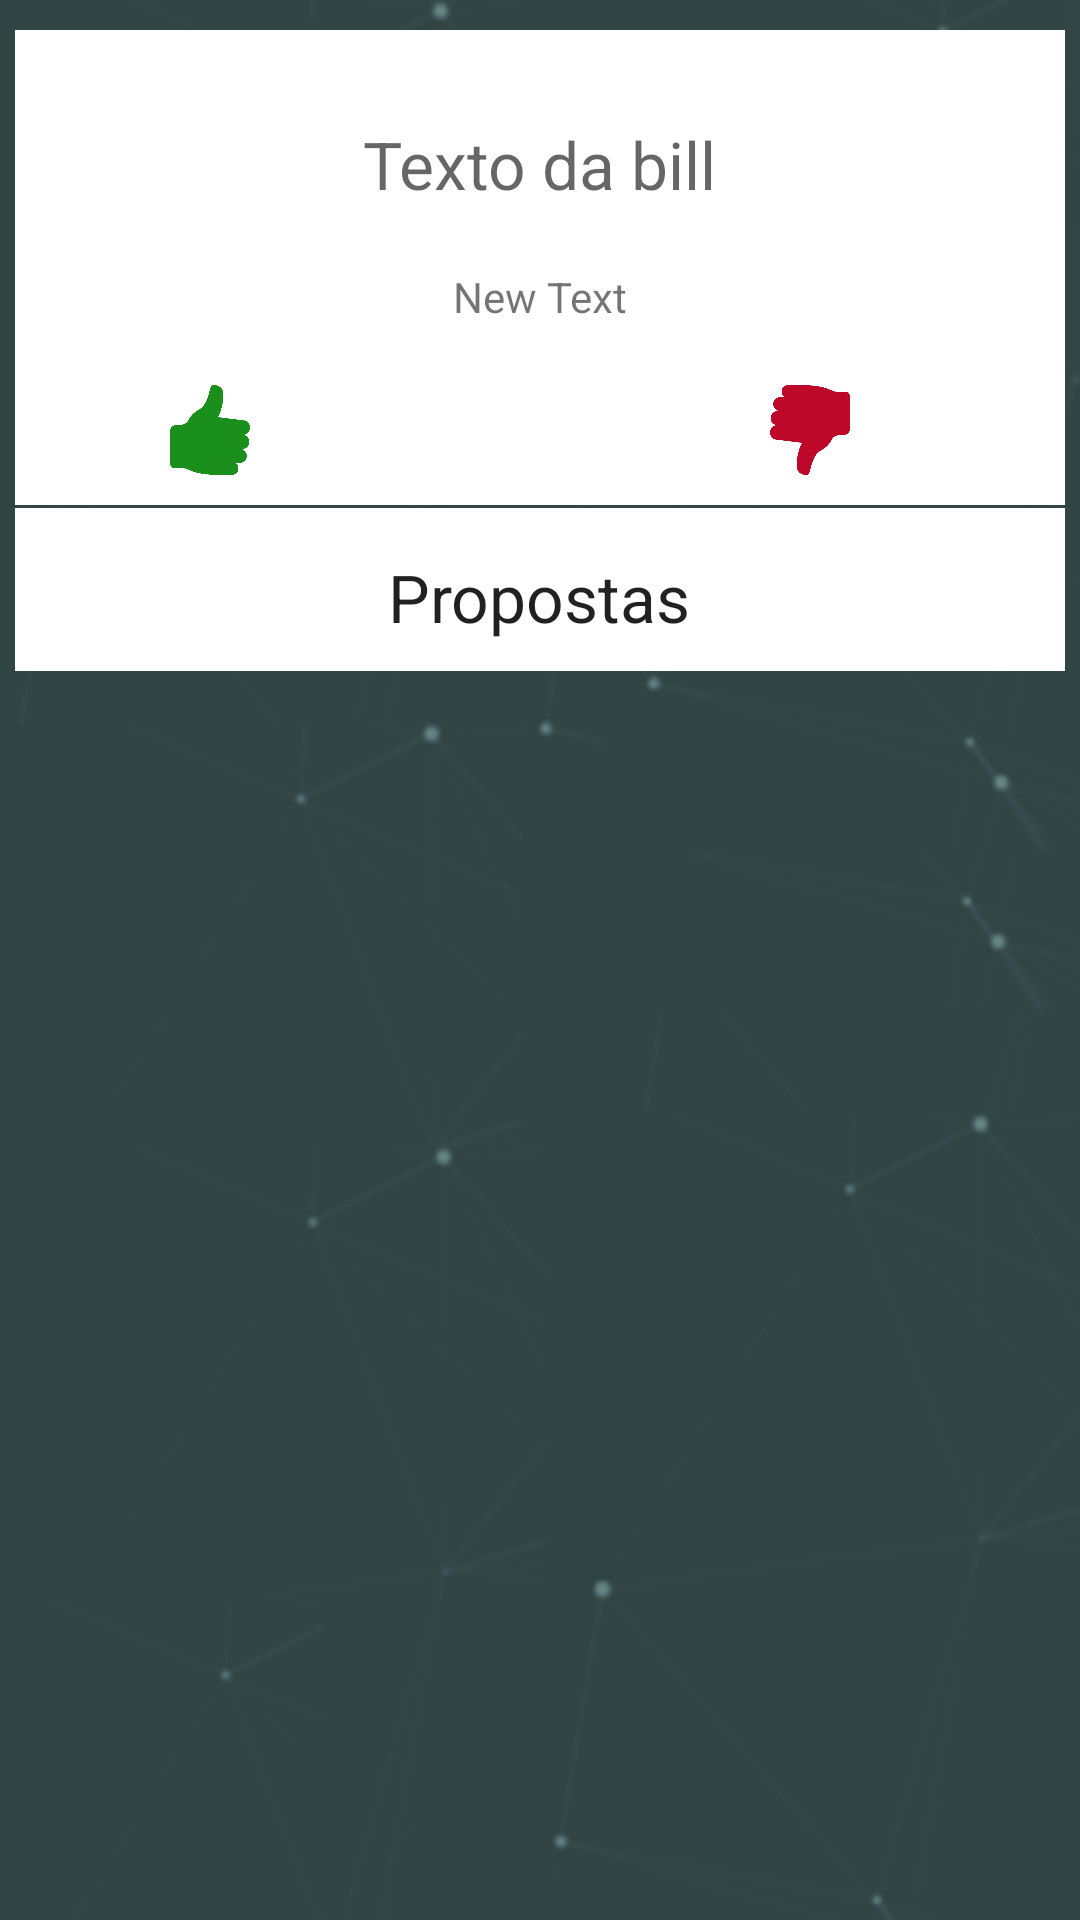

Produce the Android XML layout that renders to this screen, including the resource entries it uses.
<!-- AndroidManifest.xml: application theme Theme.AppCompat.Light.NoActionBar -->
<!-- res/layout/fragment_view_segment.xml -->
<RelativeLayout xmlns:android="http://schemas.android.com/apk/res/android"
                xmlns:tools="http://schemas.android.com/tools"
                android:layout_width="match_parent"
                android:layout_height="wrap_content"
                android:orientation="vertical"
                tools:context="gppmds.wikilegis.view.ViewSegmentFragment"
                android:background="@drawable/background"
                android:id="@+id/view_segment_fragment">

    <FrameLayout
        android:layout_width="350dp"
        android:layout_height="wrap_content"
        android:layout_marginTop="10dp"
        android:layout_alignParentTop="true"
        android:layout_centerHorizontal="true"
        android:clickable="true"
        android:layout_alignParentStart="false"
        android:background="@color/cardview_light_background"
        android:id="@+id/frameLayoutSegment"
        android:layout_alignParentEnd="false">

        <RelativeLayout
            android:layout_width="match_parent"
            android:layout_height="match_parent"
            android:layout_gravity="left|top"
            >

            <TextView
                android:layout_width="wrap_content"
                android:layout_height="wrap_content"
                android:textAppearance="?android:attr/textAppearanceLarge"
                android:id="@+id/titleBill"
                android:autoText="false"
                android:hint="Texto da bill"
                android:layout_marginTop="30dp"
                android:layout_alignParentTop="true"
                android:layout_centerHorizontal="true" />

            <TextView
                android:layout_width="wrap_content"
                android:layout_height="wrap_content"
                android:text="New Text"
                android:id="@+id/contentSegment"
                android:layout_marginLeft="20dp"
                android:layout_marginRight="20dp"
                android:layout_marginTop="20dp"
                android:layout_below="@+id/titleBill"
                android:layout_centerHorizontal="true"
                android:layout_marginBottom="20dp"/>

            <ImageView
                android:layout_width="30dp"
                android:layout_height="30dp"
                android:id="@+id/imageViewLike"
                android:clickable="false"
                android:src="@drawable/like"
                android:layout_marginStart="50dp"
                android:layout_below="@+id/contentSegment"
                android:layout_alignParentStart="true" />

            <ImageView
                android:layout_width="30dp"
                android:layout_height="30dp"
                android:id="@+id/imageViewDislike"
                android:src="@drawable/dislike"
                android:clickable="false"
                android:layout_marginEnd="70dp"
                android:layout_marginBottom="10dp"
                android:layout_below="@+id/contentSegment"
                android:layout_alignParentEnd="true" />

            <TextView
                android:layout_width="wrap_content"
                android:layout_height="wrap_content"
                android:textAppearance="?android:attr/textAppearanceLarge"
                android:layout_marginStart="5dp"
                android:clickable="false"
                android:text=""
                android:id="@+id/textViewNumberLike"
                android:layout_alignBottom="@+id/imageViewLike"
                android:layout_toEndOf="@+id/imageViewLike" />

            <TextView
                android:layout_width="wrap_content"
                android:layout_height="wrap_content"
                android:textAppearance="?android:attr/textAppearanceLarge"
                android:text=""
                android:clickable="false"
                android:id="@+id/textViewNumberDislike"
                android:layout_alignTop="@+id/imageViewDislike"
                android:layout_alignStart="@+id/imageViewDislike"
                android:layout_marginStart="40dp" />

        </RelativeLayout>

    </FrameLayout>

    <FrameLayout
        android:layout_width="350dp"
        android:layout_height="wrap_content"
        android:id="@+id/frameLayoutProposal"
        android:layout_below="@+id/frameLayoutSegment"
        android:layout_alignStart="@+id/frameLayoutSegment"
        android:layout_marginTop="1dp"
        android:clickable="true"

        android:background="#ffffff">

        <RelativeLayout
            android:layout_width="match_parent"
            android:layout_height="match_parent"
            android:clickable="false" >

            <TextView
                android:layout_width="wrap_content"
                android:layout_height="wrap_content"
                android:textAppearance="?android:attr/textAppearanceLarge"
                android:text="Propostas"
                android:clickable="false"
                android:id="@+id/textViewProposal"
                android:layout_marginTop="15dp"
                android:layout_marginBottom="10dp"
                android:layout_alignParentTop="true"
                android:layout_centerHorizontal="true" />

        </RelativeLayout>

    </FrameLayout>

    <android.support.v7.widget.RecyclerView
        android:layout_marginTop="50dp"
        android:layout_width="match_parent"
        android:layout_height="wrap_content"
        android:id="@+id/recycler_viewSegment"
        android:background="@android:color/transparent"/>


</RelativeLayout>
<!-- resources referenced by this layout -->
<resources>
  <!-- drawable background: png bitmap (drawable, 50576 bytes) -->
  <!-- drawable dislike: png bitmap (drawable, 10151 bytes) -->
  <!-- drawable like: png bitmap (drawable, 10087 bytes) -->
</resources>
